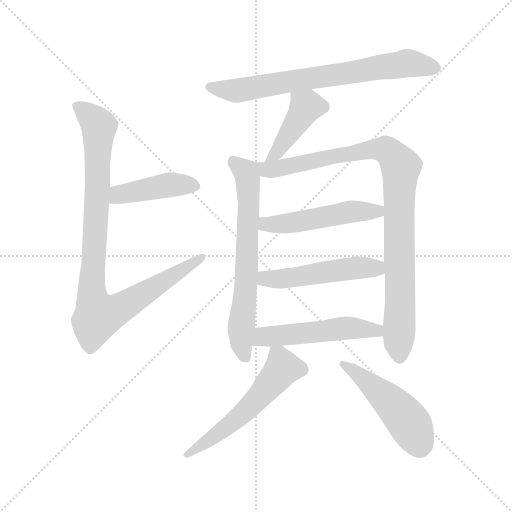
t = 0.00 s
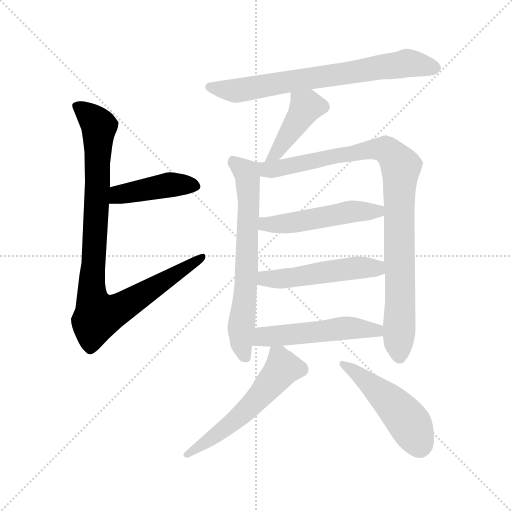
t = 1.71 s
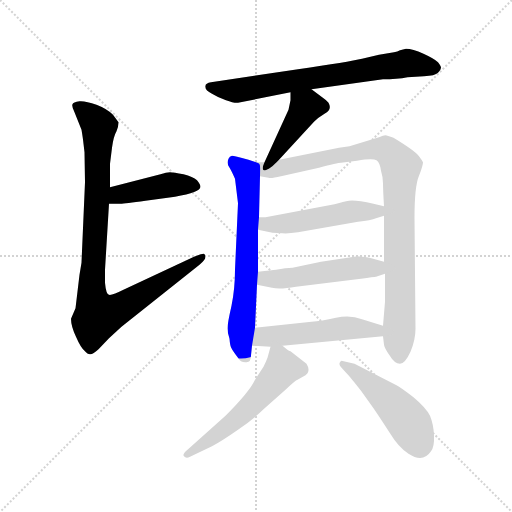
t = 3.42 s
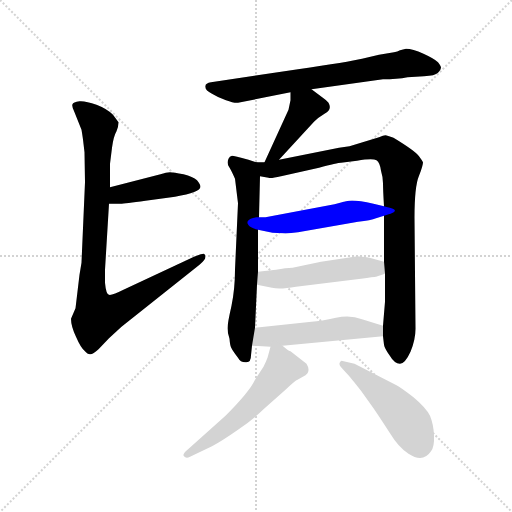
t = 5.13 s
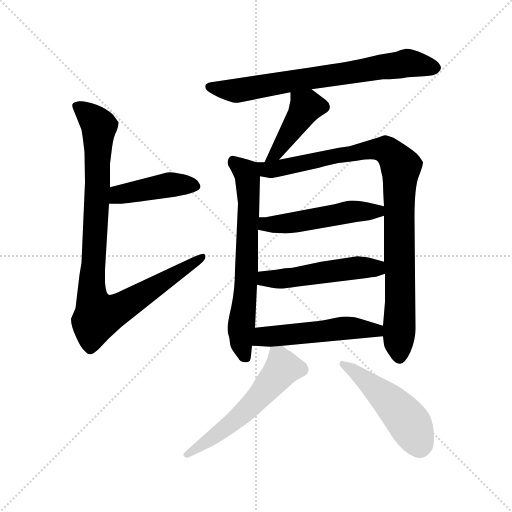
t = 6.83 s
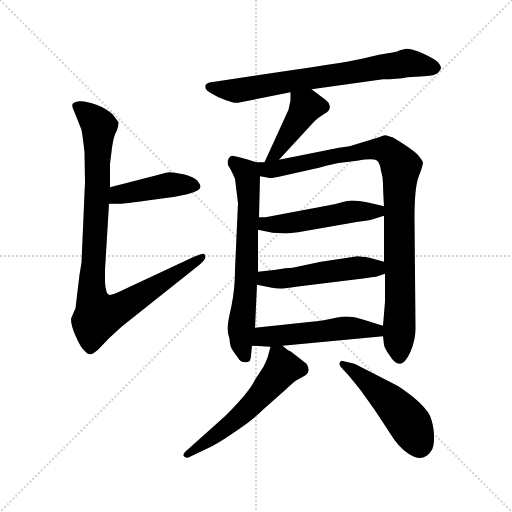
t = 8.54 s

The animated SVG that drew these frames (rendered in a browser with its animation timeline set to each time). Animation: 11 CSS @keyframes rules; one cycle of 8.54 s.

<svg version="1.1" viewBox="0 0 1024 1024" xmlns="http://www.w3.org/2000/svg">
  <g stroke="lightgray" stroke-dasharray="1,1" stroke-width="1" transform="scale(4, 4)">
    <line x1="0" y1="0" x2="256" y2="256"></line>
    <line x1="256" y1="0" x2="0" y2="256"></line>
    <line x1="128" y1="0" x2="128" y2="256"></line>
    <line x1="0" y1="128" x2="256" y2="128"></line>
  </g>
<g transform="scale(1, -1) translate(0, -860)">
   <style type="text/css">
    @keyframes keyframes0 {
      from {
       stroke: blue;
       stroke-dashoffset: 429;
       stroke-width: 128;
       }
       58% {
       animation-timing-function: step-end;
       stroke: blue;
       stroke-dashoffset: 0;
       stroke-width: 128;
       }
       to {
       stroke: black;
       stroke-width: 1024;
       }
       }
       #make-me-a-hanzi-animation-0 {
         animation: keyframes0 0.599121s both;
         animation-delay: 0.000000s;
         animation-timing-function: linear;
       }
    @keyframes keyframes1 {
      from {
       stroke: blue;
       stroke-dashoffset: 936;
       stroke-width: 128;
       }
       75% {
       animation-timing-function: step-end;
       stroke: blue;
       stroke-dashoffset: 0;
       stroke-width: 128;
       }
       to {
       stroke: black;
       stroke-width: 1024;
       }
       }
       #make-me-a-hanzi-animation-1 {
         animation: keyframes1 1.011719s both;
         animation-delay: 0.599121s;
         animation-timing-function: linear;
       }
    @keyframes keyframes2 {
      from {
       stroke: blue;
       stroke-dashoffset: 712;
       stroke-width: 128;
       }
       70% {
       animation-timing-function: step-end;
       stroke: blue;
       stroke-dashoffset: 0;
       stroke-width: 128;
       }
       to {
       stroke: black;
       stroke-width: 1024;
       }
       }
       #make-me-a-hanzi-animation-2 {
         animation: keyframes2 0.829427s both;
         animation-delay: 1.610840s;
         animation-timing-function: linear;
       }
    @keyframes keyframes3 {
      from {
       stroke: blue;
       stroke-dashoffset: 421;
       stroke-width: 128;
       }
       58% {
       animation-timing-function: step-end;
       stroke: blue;
       stroke-dashoffset: 0;
       stroke-width: 128;
       }
       to {
       stroke: black;
       stroke-width: 1024;
       }
       }
       #make-me-a-hanzi-animation-3 {
         animation: keyframes3 0.592611s both;
         animation-delay: 2.440267s;
         animation-timing-function: linear;
       }
    @keyframes keyframes4 {
      from {
       stroke: blue;
       stroke-dashoffset: 663;
       stroke-width: 128;
       }
       68% {
       animation-timing-function: step-end;
       stroke: blue;
       stroke-dashoffset: 0;
       stroke-width: 128;
       }
       to {
       stroke: black;
       stroke-width: 1024;
       }
       }
       #make-me-a-hanzi-animation-4 {
         animation: keyframes4 0.789551s both;
         animation-delay: 3.032878s;
         animation-timing-function: linear;
       }
    @keyframes keyframes5 {
      from {
       stroke: blue;
       stroke-dashoffset: 944;
       stroke-width: 128;
       }
       75% {
       animation-timing-function: step-end;
       stroke: blue;
       stroke-dashoffset: 0;
       stroke-width: 128;
       }
       to {
       stroke: black;
       stroke-width: 1024;
       }
       }
       #make-me-a-hanzi-animation-5 {
         animation: keyframes5 1.018229s both;
         animation-delay: 3.822428s;
         animation-timing-function: linear;
       }
    @keyframes keyframes6 {
      from {
       stroke: blue;
       stroke-dashoffset: 498;
       stroke-width: 128;
       }
       62% {
       animation-timing-function: step-end;
       stroke: blue;
       stroke-dashoffset: 0;
       stroke-width: 128;
       }
       to {
       stroke: black;
       stroke-width: 1024;
       }
       }
       #make-me-a-hanzi-animation-6 {
         animation: keyframes6 0.655273s both;
         animation-delay: 4.840658s;
         animation-timing-function: linear;
       }
    @keyframes keyframes7 {
      from {
       stroke: blue;
       stroke-dashoffset: 502;
       stroke-width: 128;
       }
       62% {
       animation-timing-function: step-end;
       stroke: blue;
       stroke-dashoffset: 0;
       stroke-width: 128;
       }
       to {
       stroke: black;
       stroke-width: 1024;
       }
       }
       #make-me-a-hanzi-animation-7 {
         animation: keyframes7 0.658529s both;
         animation-delay: 5.495931s;
         animation-timing-function: linear;
       }
    @keyframes keyframes8 {
      from {
       stroke: blue;
       stroke-dashoffset: 513;
       stroke-width: 128;
       }
       63% {
       animation-timing-function: step-end;
       stroke: blue;
       stroke-dashoffset: 0;
       stroke-width: 128;
       }
       to {
       stroke: black;
       stroke-width: 1024;
       }
       }
       #make-me-a-hanzi-animation-8 {
         animation: keyframes8 0.667480s both;
         animation-delay: 6.154460s;
         animation-timing-function: linear;
       }
    @keyframes keyframes9 {
      from {
       stroke: blue;
       stroke-dashoffset: 554;
       stroke-width: 128;
       }
       64% {
       animation-timing-function: step-end;
       stroke: blue;
       stroke-dashoffset: 0;
       stroke-width: 128;
       }
       to {
       stroke: black;
       stroke-width: 1024;
       }
       }
       #make-me-a-hanzi-animation-9 {
         animation: keyframes9 0.700846s both;
         animation-delay: 6.821940s;
         animation-timing-function: linear;
       }
    @keyframes keyframes10 {
      from {
       stroke: blue;
       stroke-dashoffset: 482;
       stroke-width: 128;
       }
       61% {
       animation-timing-function: step-end;
       stroke: blue;
       stroke-dashoffset: 0;
       stroke-width: 128;
       }
       to {
       stroke: black;
       stroke-width: 1024;
       }
       }
       #make-me-a-hanzi-animation-10 {
         animation: keyframes10 0.642253s both;
         animation-delay: 7.522786s;
         animation-timing-function: linear;
       }
</style>
<path d="M 218.0 452.5 L 241.0 452.5 Q 249.0 452.5 291.0 458.5 L 350.0 466.5 Q 401.0 475.5 401.0 486.5 Q 401.0 491.5 394.0 499.5 Q 386.0 506.5 367.0 511.5 Q 347.0 515.5 340.0 515.5 Q 333.0 515.5 321.0 511.5 L 220.0 485.5 C 191.0 478.5 188.0 452.5 218.0 452.5 Z" fill="lightgray"></path> 
<path d="M 167.0 572.5 L 169.0 555.5 L 170.0 495.5 L 163.0 334.5 L 159.0 310.5 L 151.0 243.5 L 142.0 222.5 Q 142.0 207.5 152.0 186.5 Q 161.0 165.5 169.0 158.5 Q 176.0 150.5 181.0 151.5 Q 186.0 151.5 197.0 161.5 L 218.0 183.5 L 243.0 206.5 L 399.0 330.5 Q 411.0 340.5 411.0 346.5 Q 411.0 351.5 407.0 352.5 Q 403.0 352.5 388.0 346.5 L 249.0 281.5 Q 223.0 268.5 218.0 270.5 Q 212.0 271.5 210.0 294.5 L 210.0 320.5 L 218.0 452.5 L 220.0 485.5 L 220.0 532.5 L 224.0 564.5 Q 227.0 587.5 233.0 597.5 Q 237.0 607.5 237.0 615.5 L 226.0 630.5 Q 214.0 642.5 193.0 650.5 Q 171.0 658.5 159.0 657.5 Q 146.0 655.5 145.0 651.5 Q 143.0 647.5 149.0 635.5 L 163.0 600.5 Q 166.0 582.5 167.0 572.5 Z" fill="lightgray"></path> 
<path d="M 623.0 681.5 L 766.0 701.5 Q 794.0 701.5 815.0 705.5 L 848.0 707.5 Q 870.0 708.5 876.0 714.5 Q 882.0 720.5 882.0 724.5 Q 882.0 728.5 876.0 735.5 Q 869.0 742.5 847.0 752.5 Q 825.0 762.5 812.0 762.5 L 800.0 759.5 Q 795.0 756.5 788.0 755.5 L 758.0 750.5 L 724.0 742.5 Q 698.0 736.5 596.0 721.5 L 422.0 695.5 Q 411.0 693.5 411.0 688.5 Q 409.0 679.5 424.0 672.5 Q 435.0 665.5 452.0 659.5 Q 468.0 653.5 476.0 654.5 L 581.0 675.5 L 623.0 681.5 Z" fill="lightgray"></path> 
<path d="M 581.0 659.5 L 577.0 640.5 L 529.0 535.5 C 517.0 508.5 538.0 518.5 558.0 540.5 L 628.0 616.5 Q 637.0 625.5 649.0 632.5 Q 665.0 640.5 657.0 654.5 Q 653.0 659.5 647.0 663.5 L 623.0 681.5 C 599.0 699.5 581.0 705.5 581.0 675.5 L 581.0 659.5 Z" fill="lightgray"></path> 
<path d="M 512.0 535.5 L 497.0 540.5 Q 468.0 548.5 464.0 548.5 Q 459.0 547.5 457.0 542.5 Q 453.0 533.5 458.0 526.5 Q 463.0 518.5 470.0 502.5 L 476.0 453.5 L 470.0 320.5 Q 470.0 282.5 463.0 248.5 Q 455.0 213.5 455.0 203.5 Q 455.0 193.5 459.0 182.5 Q 460.0 168.5 463.0 163.5 Q 466.0 157.5 476.0 144.5 Q 481.0 134.5 493.0 135.5 Q 502.0 135.5 502.0 149.5 L 504.0 168.5 L 510.0 204.5 L 514.0 290.5 L 516.0 316.5 L 516.0 400.5 L 518.0 425.5 L 520.0 507.5 C 521.0 532.5 521.0 532.5 512.0 535.5 Z" fill="lightgray"></path> 
<path d="M 529.0 535.5 L 512.0 535.5 C 482.0 534.5 490.0 512.5 520.0 507.5 L 537.0 504.5 Q 541.0 502.5 562.0 507.5 L 638.0 524.5 Q 675.0 534.5 682.0 534.5 L 714.0 538.5 Q 745.0 543.5 753.0 539.5 Q 760.0 534.5 762.0 518.5 Q 766.0 505.5 766.0 493.5 Q 766.0 481.5 768.0 447.5 L 768.0 428.5 L 768.0 336.5 L 770.0 312.5 L 770.0 256.5 L 766.0 208.5 L 766.0 187.5 L 768.0 170.5 Q 769.0 163.5 779.0 149.5 Q 789.0 132.5 800.0 132.5 Q 810.0 132.5 821.0 156.5 Q 831.0 180.5 831.0 202.5 L 829.0 424.5 Q 829.0 487.5 838.0 508.5 Q 846.0 528.5 846.0 535.5 Q 844.0 539.5 838.0 547.5 Q 830.0 558.5 787.0 584.5 Q 774.0 589.5 771.0 589.5 Q 767.0 589.5 758.0 585.5 L 699.0 567.5 L 678.0 564.5 L 558.0 540.5 L 529.0 535.5 Z" fill="lightgray"></path> 
<path d="M 669.0 451.5 L 531.0 425.5 L 518.0 425.5 C 488.0 425.5 487.0 406.5 516.0 400.5 L 545.0 394.5 L 565.0 393.5 Q 576.0 392.5 596.0 395.5 L 716.0 416.5 Q 742.0 419.5 752.0 423.5 L 768.0 428.5 C 797.0 437.5 797.0 440.5 768.0 447.5 L 747.0 452.5 Q 711.0 460.5 698.0 458.5 Q 685.0 456.5 684.0 455.5 L 669.0 451.5 Z" fill="lightgray"></path> 
<path d="M 768.0 336.5 L 739.0 344.5 Q 720.0 347.5 715.0 347.5 L 642.0 336.5 L 585.0 324.5 Q 572.0 324.5 552.0 320.5 L 516.0 316.5 C 486.0 313.5 485.0 296.5 514.0 290.5 L 544.0 284.5 Q 559.0 280.5 592.0 286.5 L 722.0 302.5 Q 748.0 306.5 752.0 306.5 L 770.0 312.5 C 798.0 321.5 797.0 328.5 768.0 336.5 Z" fill="lightgray"></path> 
<path d="M 504.0 168.5 L 541.0 166.5 L 565.0 168.5 L 766.0 187.5 C 796.0 190.5 795.0 199.5 766.0 208.5 L 724.0 221.5 Q 701.0 230.5 672.0 224.5 Q 642.0 217.5 623.0 216.5 L 510.0 204.5 C 480.0 201.5 474.0 170.5 504.0 168.5 Z" fill="lightgray"></path> 
<path d="M 541.0 166.5 L 535.0 144.5 Q 532.0 136.5 527.0 126.5 L 510.0 100.5 Q 499.0 76.5 451.0 28.5 L 375.0 -39.5 Q 364.0 -48.5 368.0 -52.5 Q 372.0 -57.5 380.0 -53.5 L 424.0 -32.5 Q 443.0 -22.5 476.0 0.5 Q 508.0 22.5 527.0 41.5 L 571.0 80.5 Q 591.0 99.5 595.0 100.5 L 611.0 109.5 L 615.0 113.5 Q 620.0 121.5 613.0 132.5 L 581.0 157.5 Q 578.0 157.5 565.0 168.5 C 546.0 183.5 546.0 183.5 541.0 166.5 Z" fill="lightgray"></path> 
<path d="M 684.0 123.5 L 695.0 111.5 Q 700.0 106.5 722.0 78.5 L 747.0 43.5 Q 762.0 21.5 780.0 -6.5 Q 797.0 -34.5 817.0 -47.5 Q 846.0 -66.5 862.0 -42.5 Q 869.0 -33.5 868.0 -10.5 Q 867.0 11.5 860.0 28.5 Q 852.0 44.5 827.0 65.5 Q 801.0 85.5 793.0 89.5 L 709.0 132.5 L 683.0 138.5 Q 680.0 137.5 679.0 133.5 Q 678.0 129.5 684.0 123.5 Z" fill="lightgray"></path> 
      <clipPath id="make-me-a-hanzi-clip-0">
      <path d="M 218.0 452.5 L 241.0 452.5 Q 249.0 452.5 291.0 458.5 L 350.0 466.5 Q 401.0 475.5 401.0 486.5 Q 401.0 491.5 394.0 499.5 Q 386.0 506.5 367.0 511.5 Q 347.0 515.5 340.0 515.5 Q 333.0 515.5 321.0 511.5 L 220.0 485.5 C 191.0 478.5 188.0 452.5 218.0 452.5 Z" fill="lightgray"></path>
      </clipPath>
      <path clip-path="url(#make-me-a-hanzi-clip-0)" d="M 224.0 457.5 L 238.0 470.5 L 320.0 487.5 L 390.0 489.5 " fill="none" id="make-me-a-hanzi-animation-0" stroke-dasharray="301 602" stroke-linecap="round"></path>

      <clipPath id="make-me-a-hanzi-clip-1">
      <path d="M 167.0 572.5 L 169.0 555.5 L 170.0 495.5 L 163.0 334.5 L 159.0 310.5 L 151.0 243.5 L 142.0 222.5 Q 142.0 207.5 152.0 186.5 Q 161.0 165.5 169.0 158.5 Q 176.0 150.5 181.0 151.5 Q 186.0 151.5 197.0 161.5 L 218.0 183.5 L 243.0 206.5 L 399.0 330.5 Q 411.0 340.5 411.0 346.5 Q 411.0 351.5 407.0 352.5 Q 403.0 352.5 388.0 346.5 L 249.0 281.5 Q 223.0 268.5 218.0 270.5 Q 212.0 271.5 210.0 294.5 L 210.0 320.5 L 218.0 452.5 L 220.0 485.5 L 220.0 532.5 L 224.0 564.5 Q 227.0 587.5 233.0 597.5 Q 237.0 607.5 237.0 615.5 L 226.0 630.5 Q 214.0 642.5 193.0 650.5 Q 171.0 658.5 159.0 657.5 Q 146.0 655.5 145.0 651.5 Q 143.0 647.5 149.0 635.5 L 163.0 600.5 Q 166.0 582.5 167.0 572.5 Z" fill="lightgray"></path>
      </clipPath>
      <path clip-path="url(#make-me-a-hanzi-clip-1)" d="M 155.0 648.5 L 198.0 607.5 L 183.0 287.5 L 189.0 245.5 L 200.0 228.5 L 242.0 244.5 L 405.0 346.5 " fill="none" id="make-me-a-hanzi-animation-1" stroke-dasharray="808 1616" stroke-linecap="round"></path>

      <clipPath id="make-me-a-hanzi-clip-2">
      <path d="M 623.0 681.5 L 766.0 701.5 Q 794.0 701.5 815.0 705.5 L 848.0 707.5 Q 870.0 708.5 876.0 714.5 Q 882.0 720.5 882.0 724.5 Q 882.0 728.5 876.0 735.5 Q 869.0 742.5 847.0 752.5 Q 825.0 762.5 812.0 762.5 L 800.0 759.5 Q 795.0 756.5 788.0 755.5 L 758.0 750.5 L 724.0 742.5 Q 698.0 736.5 596.0 721.5 L 422.0 695.5 Q 411.0 693.5 411.0 688.5 Q 409.0 679.5 424.0 672.5 Q 435.0 665.5 452.0 659.5 Q 468.0 653.5 476.0 654.5 L 581.0 675.5 L 623.0 681.5 Z" fill="lightgray"></path>
      </clipPath>
      <path clip-path="url(#make-me-a-hanzi-clip-2)" d="M 420.0 686.5 L 473.0 678.5 L 813.0 733.5 L 870.0 725.5 " fill="none" id="make-me-a-hanzi-animation-2" stroke-dasharray="584 1168" stroke-linecap="round"></path>

      <clipPath id="make-me-a-hanzi-clip-3">
      <path d="M 581.0 659.5 L 577.0 640.5 L 529.0 535.5 C 517.0 508.5 538.0 518.5 558.0 540.5 L 628.0 616.5 Q 637.0 625.5 649.0 632.5 Q 665.0 640.5 657.0 654.5 Q 653.0 659.5 647.0 663.5 L 623.0 681.5 C 599.0 699.5 581.0 705.5 581.0 675.5 L 581.0 659.5 Z" fill="lightgray"></path>
      </clipPath>
      <path clip-path="url(#make-me-a-hanzi-clip-3)" d="M 589.0 671.5 L 612.0 645.5 L 554.0 554.5 L 536.0 540.5 " fill="none" id="make-me-a-hanzi-animation-3" stroke-dasharray="293 586" stroke-linecap="round"></path>

      <clipPath id="make-me-a-hanzi-clip-4">
      <path d="M 512.0 535.5 L 497.0 540.5 Q 468.0 548.5 464.0 548.5 Q 459.0 547.5 457.0 542.5 Q 453.0 533.5 458.0 526.5 Q 463.0 518.5 470.0 502.5 L 476.0 453.5 L 470.0 320.5 Q 470.0 282.5 463.0 248.5 Q 455.0 213.5 455.0 203.5 Q 455.0 193.5 459.0 182.5 Q 460.0 168.5 463.0 163.5 Q 466.0 157.5 476.0 144.5 Q 481.0 134.5 493.0 135.5 Q 502.0 135.5 502.0 149.5 L 504.0 168.5 L 510.0 204.5 L 514.0 290.5 L 516.0 316.5 L 516.0 400.5 L 518.0 425.5 L 520.0 507.5 C 521.0 532.5 521.0 532.5 512.0 535.5 Z" fill="lightgray"></path>
      </clipPath>
      <path clip-path="url(#make-me-a-hanzi-clip-4)" d="M 465.0 539.5 L 495.0 507.5 L 493.0 311.5 L 482.0 205.5 L 482.0 174.5 L 492.0 146.5 " fill="none" id="make-me-a-hanzi-animation-4" stroke-dasharray="535 1070" stroke-linecap="round"></path>

      <clipPath id="make-me-a-hanzi-clip-5">
      <path d="M 529.0 535.5 L 512.0 535.5 C 482.0 534.5 490.0 512.5 520.0 507.5 L 537.0 504.5 Q 541.0 502.5 562.0 507.5 L 638.0 524.5 Q 675.0 534.5 682.0 534.5 L 714.0 538.5 Q 745.0 543.5 753.0 539.5 Q 760.0 534.5 762.0 518.5 Q 766.0 505.5 766.0 493.5 Q 766.0 481.5 768.0 447.5 L 768.0 428.5 L 768.0 336.5 L 770.0 312.5 L 770.0 256.5 L 766.0 208.5 L 766.0 187.5 L 768.0 170.5 Q 769.0 163.5 779.0 149.5 Q 789.0 132.5 800.0 132.5 Q 810.0 132.5 821.0 156.5 Q 831.0 180.5 831.0 202.5 L 829.0 424.5 Q 829.0 487.5 838.0 508.5 Q 846.0 528.5 846.0 535.5 Q 844.0 539.5 838.0 547.5 Q 830.0 558.5 787.0 584.5 Q 774.0 589.5 771.0 589.5 Q 767.0 589.5 758.0 585.5 L 699.0 567.5 L 678.0 564.5 L 558.0 540.5 L 529.0 535.5 Z" fill="lightgray"></path>
      </clipPath>
      <path clip-path="url(#make-me-a-hanzi-clip-5)" d="M 516.0 529.5 L 542.0 520.5 L 757.0 562.5 L 772.0 560.5 L 794.0 538.5 L 802.0 526.5 L 799.0 145.5 " fill="none" id="make-me-a-hanzi-animation-5" stroke-dasharray="816 1632" stroke-linecap="round"></path>

      <clipPath id="make-me-a-hanzi-clip-6">
      <path d="M 669.0 451.5 L 531.0 425.5 L 518.0 425.5 C 488.0 425.5 487.0 406.5 516.0 400.5 L 545.0 394.5 L 565.0 393.5 Q 576.0 392.5 596.0 395.5 L 716.0 416.5 Q 742.0 419.5 752.0 423.5 L 768.0 428.5 C 797.0 437.5 797.0 440.5 768.0 447.5 L 747.0 452.5 Q 711.0 460.5 698.0 458.5 Q 685.0 456.5 684.0 455.5 L 669.0 451.5 Z" fill="lightgray"></path>
      </clipPath>
      <path clip-path="url(#make-me-a-hanzi-clip-6)" d="M 525.0 418.5 L 531.0 411.5 L 551.0 411.5 L 710.0 437.5 L 762.0 433.5 " fill="none" id="make-me-a-hanzi-animation-6" stroke-dasharray="370 740" stroke-linecap="round"></path>

      <clipPath id="make-me-a-hanzi-clip-7">
      <path d="M 768.0 336.5 L 739.0 344.5 Q 720.0 347.5 715.0 347.5 L 642.0 336.5 L 585.0 324.5 Q 572.0 324.5 552.0 320.5 L 516.0 316.5 C 486.0 313.5 485.0 296.5 514.0 290.5 L 544.0 284.5 Q 559.0 280.5 592.0 286.5 L 722.0 302.5 Q 748.0 306.5 752.0 306.5 L 770.0 312.5 C 798.0 321.5 797.0 328.5 768.0 336.5 Z" fill="lightgray"></path>
      </clipPath>
      <path clip-path="url(#make-me-a-hanzi-clip-7)" d="M 523.0 309.5 L 530.0 302.5 L 558.0 301.5 L 711.0 324.5 L 741.0 325.5 L 763.0 317.5 " fill="none" id="make-me-a-hanzi-animation-7" stroke-dasharray="374 748" stroke-linecap="round"></path>

      <clipPath id="make-me-a-hanzi-clip-8">
      <path d="M 504.0 168.5 L 541.0 166.5 L 565.0 168.5 L 766.0 187.5 C 796.0 190.5 795.0 199.5 766.0 208.5 L 724.0 221.5 Q 701.0 230.5 672.0 224.5 Q 642.0 217.5 623.0 216.5 L 510.0 204.5 C 480.0 201.5 474.0 170.5 504.0 168.5 Z" fill="lightgray"></path>
      </clipPath>
      <path clip-path="url(#make-me-a-hanzi-clip-8)" d="M 510.0 173.5 L 533.0 187.5 L 703.0 204.5 L 753.0 199.5 L 758.0 192.5 " fill="none" id="make-me-a-hanzi-animation-8" stroke-dasharray="385 770" stroke-linecap="round"></path>

      <clipPath id="make-me-a-hanzi-clip-9">
      <path d="M 541.0 166.5 L 535.0 144.5 Q 532.0 136.5 527.0 126.5 L 510.0 100.5 Q 499.0 76.5 451.0 28.5 L 375.0 -39.5 Q 364.0 -48.5 368.0 -52.5 Q 372.0 -57.5 380.0 -53.5 L 424.0 -32.5 Q 443.0 -22.5 476.0 0.5 Q 508.0 22.5 527.0 41.5 L 571.0 80.5 Q 591.0 99.5 595.0 100.5 L 611.0 109.5 L 615.0 113.5 Q 620.0 121.5 613.0 132.5 L 581.0 157.5 Q 578.0 157.5 565.0 168.5 C 546.0 183.5 546.0 183.5 541.0 166.5 Z" fill="lightgray"></path>
      </clipPath>
      <path clip-path="url(#make-me-a-hanzi-clip-9)" d="M 548.0 158.5 L 566.0 124.5 L 536.0 86.5 L 445.0 -1.5 L 374.0 -47.5 " fill="none" id="make-me-a-hanzi-animation-9" stroke-dasharray="426 852" stroke-linecap="round"></path>

      <clipPath id="make-me-a-hanzi-clip-10">
      <path d="M 684.0 123.5 L 695.0 111.5 Q 700.0 106.5 722.0 78.5 L 747.0 43.5 Q 762.0 21.5 780.0 -6.5 Q 797.0 -34.5 817.0 -47.5 Q 846.0 -66.5 862.0 -42.5 Q 869.0 -33.5 868.0 -10.5 Q 867.0 11.5 860.0 28.5 Q 852.0 44.5 827.0 65.5 Q 801.0 85.5 793.0 89.5 L 709.0 132.5 L 683.0 138.5 Q 680.0 137.5 679.0 133.5 Q 678.0 129.5 684.0 123.5 Z" fill="lightgray"></path>
      </clipPath>
      <path clip-path="url(#make-me-a-hanzi-clip-10)" d="M 687.0 131.5 L 723.0 107.5 L 806.0 30.5 L 840.0 -30.5 " fill="none" id="make-me-a-hanzi-animation-10" stroke-dasharray="354 708" stroke-linecap="round"></path>

</g>
</svg>
